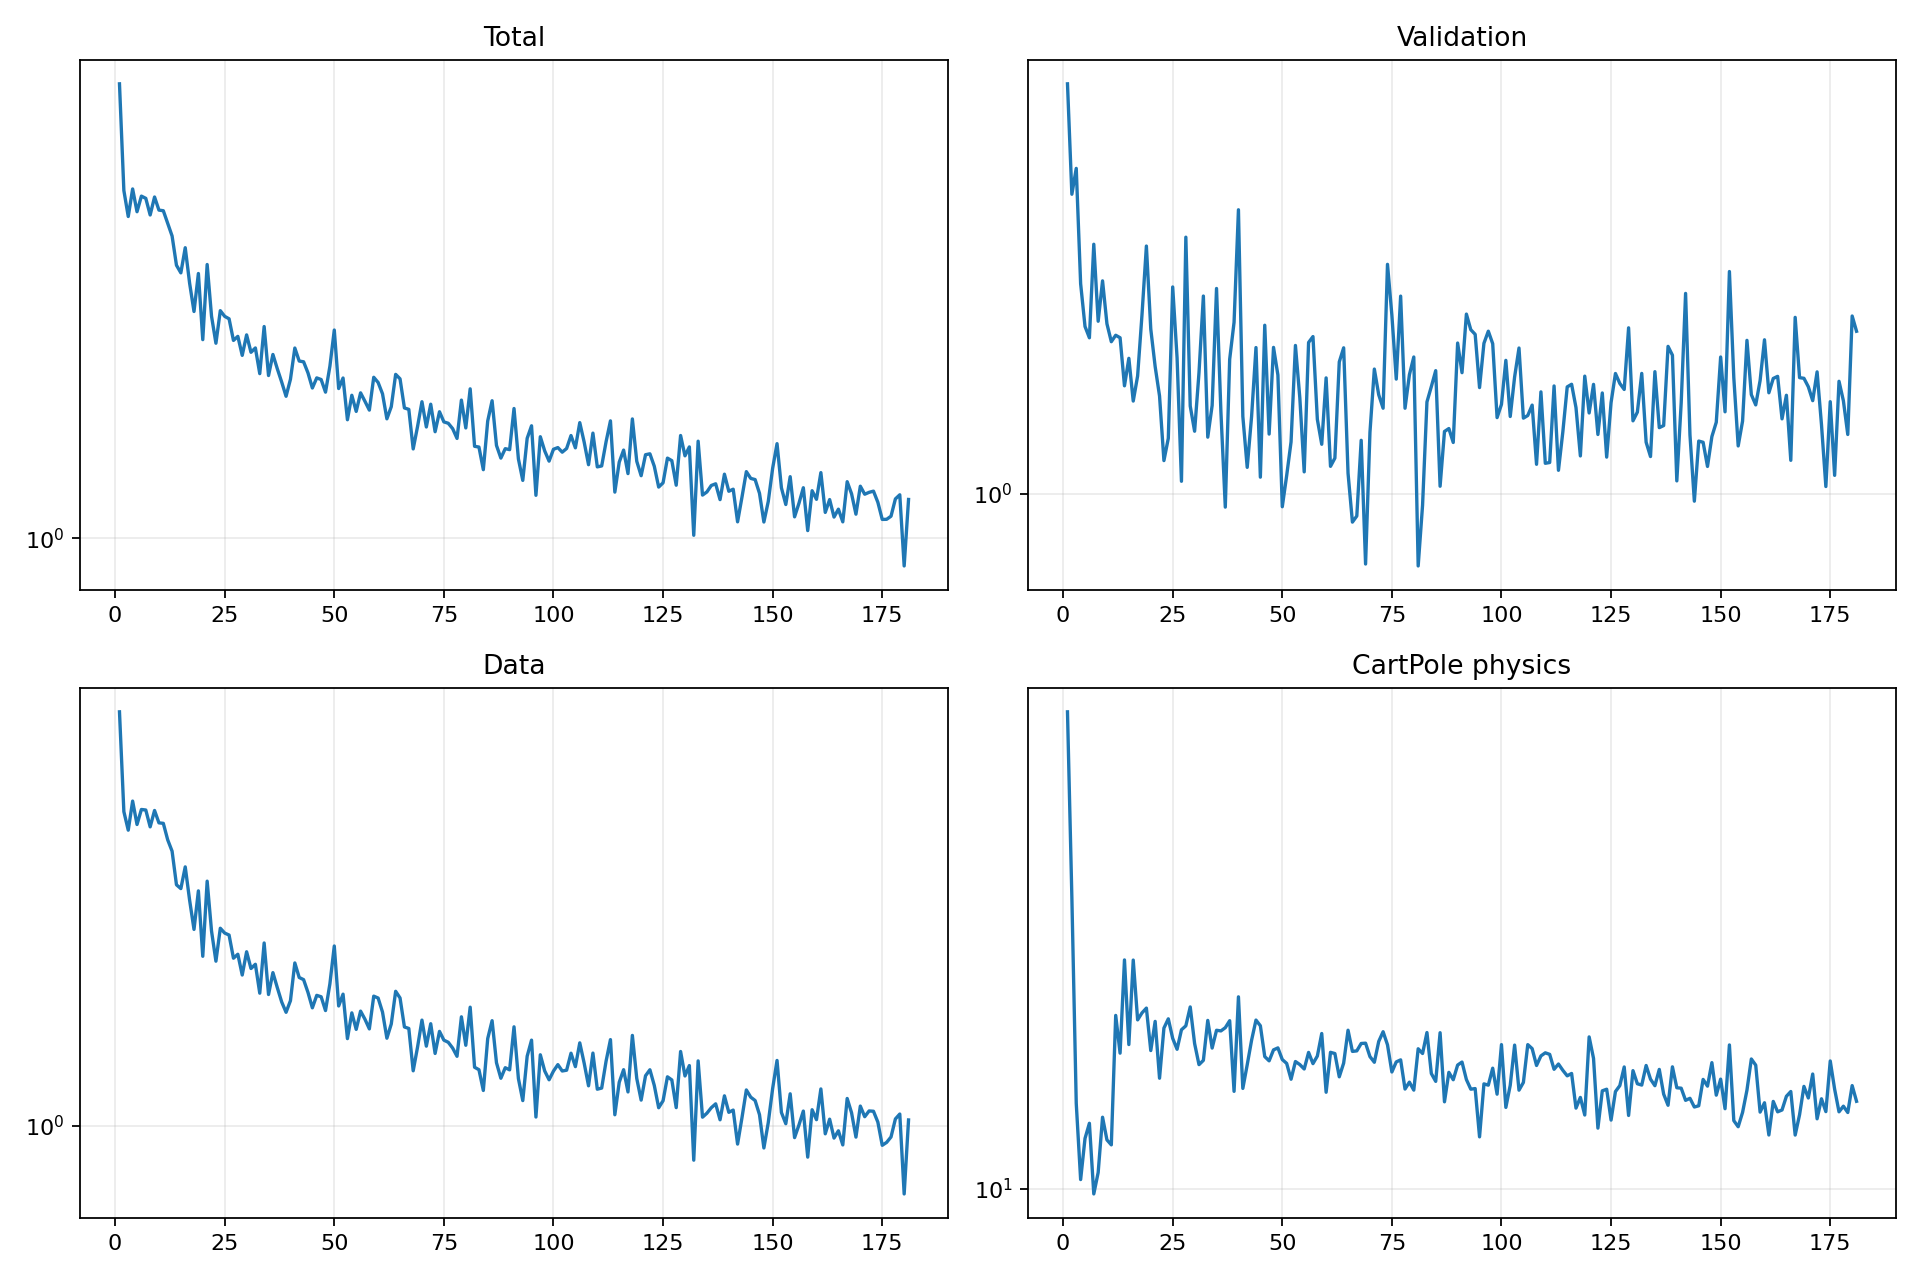

The table this chart was drawn from, first rows:
epoch, validation_forecast_mse, train_total, train_data, train_cartpole_physics, train_rotation_physics
1, 3.025, 4.966, 4.627, 33.87, 0.0
2, 2.245, 3.409, 3.198, 21.07, 0.0
3, 2.408, 3.111, 2.986, 12.44, 0.0
4, 1.763, 3.428, 3.326, 10.24, 0.0
5, 1.571, 3.164, 3.05, 11.37, 0.0
6, 1.524, 3.342, 3.224, 11.82, 0.0
7, 1.962, 3.316, 3.218, 9.869, 0.0
8, 1.593, 3.127, 3.023, 10.43, 0.0
9, 1.777, 3.332, 3.212, 12.01, 0.0
10, 1.583, 3.182, 3.068, 11.33, 0.0
11, 1.508, 3.175, 3.063, 11.19, 0.0
12, 1.534, 3.037, 2.881, 15.58, 0.0
13, 1.524, 2.904, 2.763, 14.15, 0.0
14, 1.339, 2.619, 2.44, 17.96, 0.0
15, 1.442, 2.55, 2.406, 14.46, 0.0
16, 1.285, 2.787, 2.607, 17.95, 0.0
17, 1.375, 2.458, 2.304, 15.4, 0.0
18, 1.622, 2.225, 2.068, 15.68, 0.0
19, 1.952, 2.544, 2.386, 15.87, 0.0
20, 1.56, 2.015, 1.873, 14.24, 0.0
21, 1.41, 2.626, 2.473, 15.35, 0.0
22, 1.302, 2.188, 2.055, 13.27, 0.0
23, 1.094, 1.99, 1.839, 15.08, 0.0
24, 1.162, 2.232, 2.077, 15.45, 0.0
25, 1.748, 2.188, 2.041, 14.69, 0.0
26, 1.444, 2.169, 2.026, 14.29, 0.0
27, 1.035, 2.009, 1.859, 15.02, 0.0
28, 1.999, 2.039, 1.887, 15.17, 0.0
29, 1.268, 1.906, 1.747, 15.92, 0.0
30, 1.184, 2.049, 1.904, 14.5, 0.0
31, 1.387, 1.927, 1.79, 13.74, 0.0
32, 1.706, 1.957, 1.818, 13.89, 0.0
33, 1.165, 1.787, 1.633, 15.38, 0.0
34, 1.269, 2.111, 1.967, 14.33, 0.0
35, 1.741, 1.776, 1.625, 15, 0.0
36, 1.248, 1.912, 1.763, 14.98, 0.0
37, 0.9649, 1.819, 1.668, 15.1, 0.0
38, 1.438, 1.735, 1.581, 15.37, 0.0
39, 1.589, 1.65, 1.522, 12.83, 0.0
40, 2.153, 1.752, 1.589, 16.34, 0.0
41, 1.233, 1.956, 1.827, 12.93, 0.0
42, 1.074, 1.869, 1.731, 13.73, 0.0
43, 1.233, 1.864, 1.717, 14.62, 0.0
44, 1.484, 1.792, 1.638, 15.4, 0.0
45, 1.046, 1.699, 1.547, 15.17, 0.0
46, 1.576, 1.761, 1.62, 14.02, 0.0
47, 1.175, 1.751, 1.612, 13.87, 0.0
48, 1.485, 1.674, 1.532, 14.27, 0.0
49, 1.378, 1.835, 1.691, 14.34, 0.0
50, 0.9658, 2.085, 1.945, 13.92, 0.0
51, 1.05, 1.696, 1.558, 13.78, 0.0
52, 1.15, 1.76, 1.628, 13.23, 0.0
53, 1.493, 1.519, 1.381, 13.85, 0.0
54, 1.296, 1.656, 1.519, 13.74, 0.0
55, 1.061, 1.565, 1.429, 13.59, 0.0
56, 1.505, 1.67, 1.529, 14.17, 0.0
57, 1.529, 1.621, 1.483, 13.77, 0.0
58, 1.223, 1.572, 1.431, 14.04, 0.0
59, 1.143, 1.765, 1.616, 14.88, 0.0
60, 1.367, 1.732, 1.604, 12.8, 0.0
... 121 more rows
